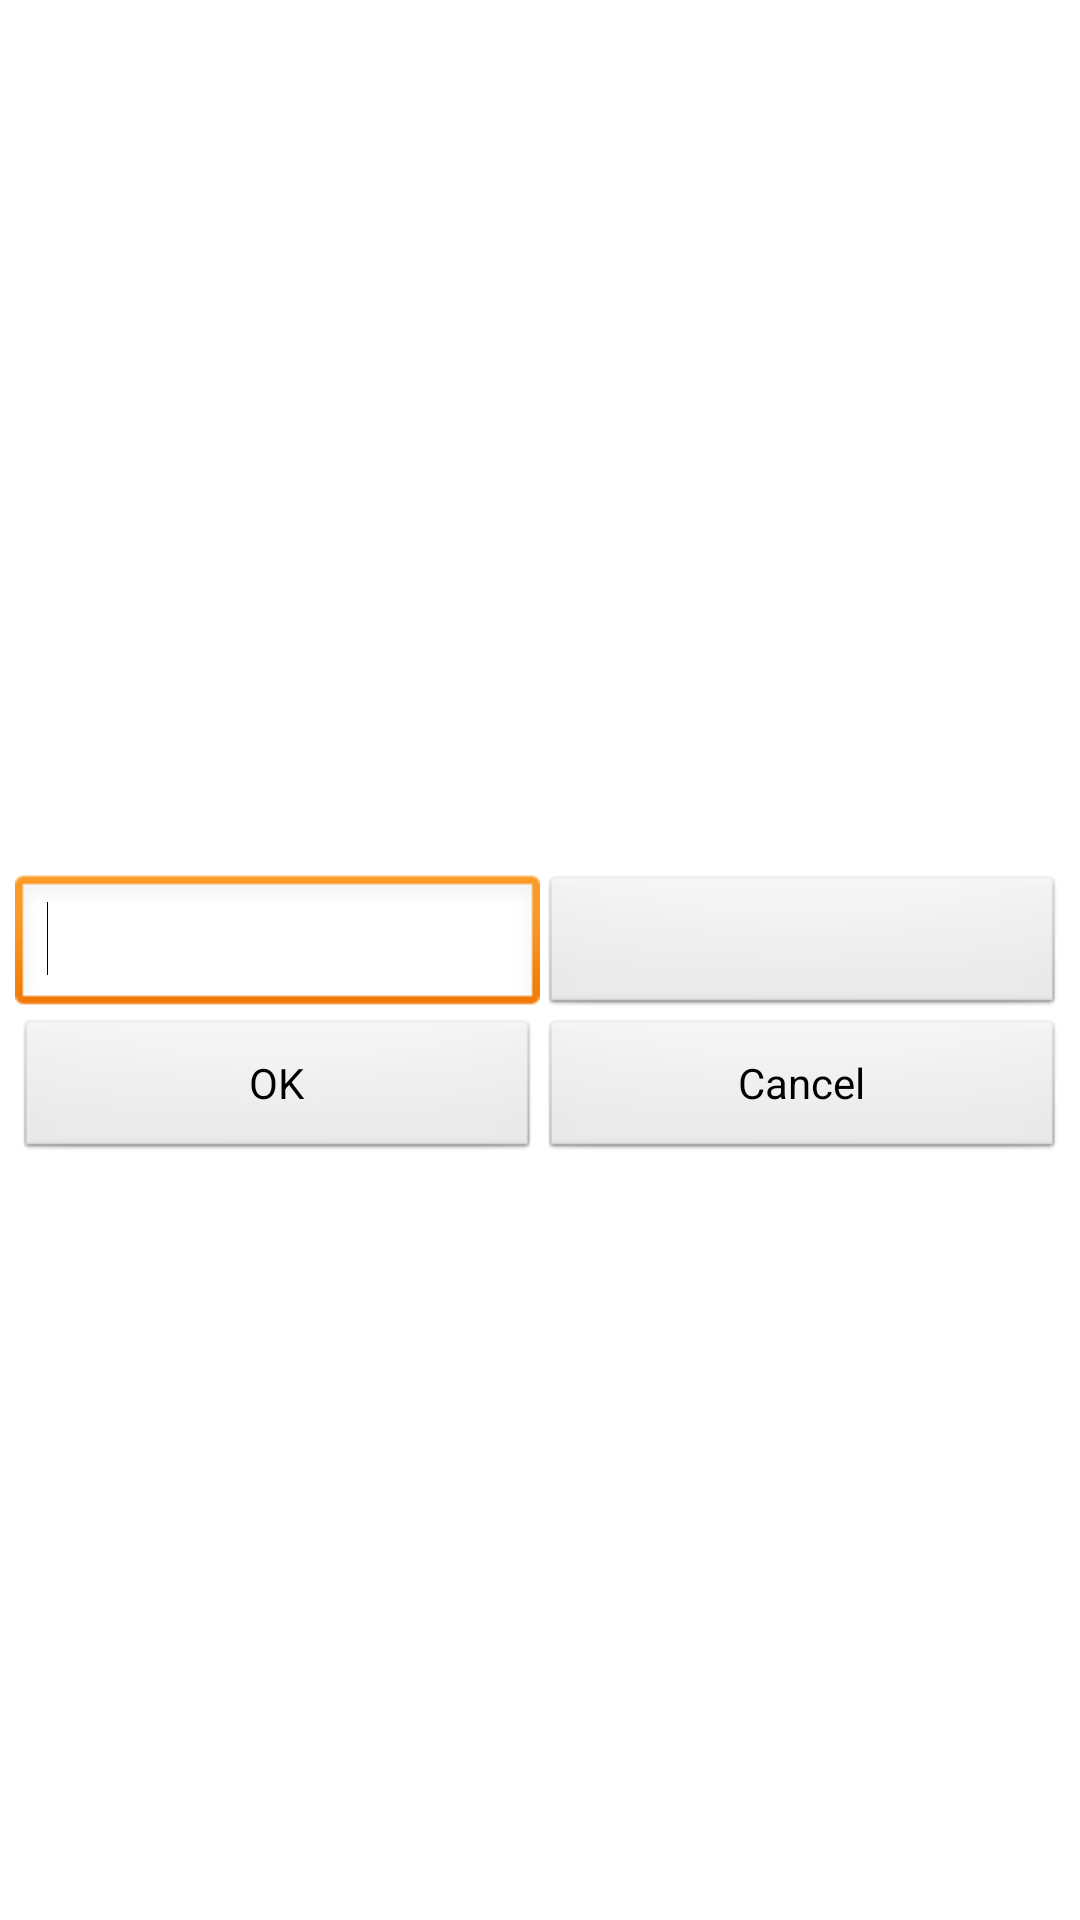

Reconstruct the res/layout file that produces this screen, plus the resources it refers to.
<!-- AndroidManifest.xml: application theme android:Theme.Light.NoTitleBar.Fullscreen -->
<!-- res/layout/spinner_dialog.xml -->
<?xml version="1.0" encoding="utf-8"?>

<LinearLayout android:layout_width="fill_parent"
    android:layout_height="fill_parent"
    android:layout_gravity="center"
    android:gravity="center"
    android:orientation="vertical"
    android:padding="5dip" xmlns:android="http://schemas.android.com/apk/res/android">

    <TextView
        android:id="@+id/dialog_label"
        android:layout_width="fill_parent"
        android:layout_height="wrap_content"
        android:layout_marginBottom="10dip"
        android:layout_marginTop="10dip"
        android:gravity="center" />

    <LinearLayout
        android:layout_width="fill_parent"
        android:layout_height="wrap_content"
        android:gravity="center" >

        <EditText
            android:id="@+id/editText1"
            android:layout_width="fill_parent"
            android:layout_height="wrap_content"
            android:layout_weight="1"
            android:ems="10"
            android:inputType="numberDecimal" >

            <requestFocus />
        </EditText>

        <Spinner
            android:id="@+id/dialog_spinner"
            android:layout_width="fill_parent"
            android:layout_height="fill_parent"
            android:layout_gravity="center"
            android:layout_weight="1"
            android:background="@android:drawable/btn_default" />

    </LinearLayout>

    <LinearLayout
        android:layout_width="fill_parent"
        android:layout_height="wrap_content" >

        <Button
            android:id="@+id/dialogOK"
            android:layout_width="fill_parent"
            android:layout_height="wrap_content"
            android:layout_weight="1"
            android:text="OK" />

        <Button
            android:id="@+id/dialogCancel"
            android:layout_width="fill_parent"
            android:layout_height="wrap_content"
            android:layout_weight="1"
            android:text="Cancel" />

    </LinearLayout>

</LinearLayout>
<!-- resources referenced by this layout -->
<resources>

</resources>
